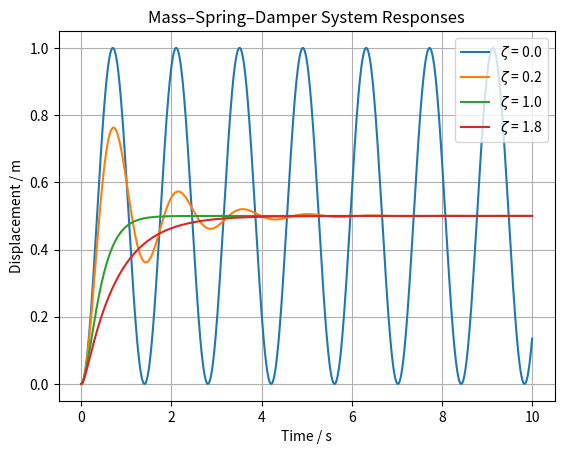

Python code for this plot: (Note: this script raises an exception after producing the figure.)
import os
from typing import Final

import matplotlib.pyplot as plt
import numpy as np
from scipy.integrate import solve_ivp

# --- Define Model ---
m: Final[float] = 1.0  # Mass [kg]

k: Final[float] = 20.0  # Spring stiffness [N/m]


def diff_equations(t: float, y: np.ndarray, F_ext: float, c: float):
    x = y[0]  # Displacement [m]
    v = y[1]  # Velocity [m/s]

    dxdt = v
    dvdt = (F_ext - c * v - k * x) / m
    return [dxdt, dvdt]


# --- Make simulations ---
F_ext = 10.0  # External applied force [N]

# Define damping ratios and corresponding damping coefficients
zeta_values = np.array([0, 0.2, 1, 1.8])
damping_coeffs = zeta_values * 2 * np.sqrt(k * m)

# Simulation time [s]
t = np.linspace(0, 10, 1000)

# Pre-allocate displacement array
displacements = np.zeros((zeta_values.size, t.size))

# Initial conditions: [displacement, velocity]
y0 = [0.0, 0.0]

for i in range(zeta_values.size):
    sol = solve_ivp(
        diff_equations, [t[0], t[-1]], y0, t_eval=t, args=(F_ext, damping_coeffs[i])
    )
    displacements[i] = sol.y[0]


# --- Plot results ---
for i in range(zeta_values.size):
    plt.plot(t, displacements[i], label=f"$\\zeta$ = {zeta_values[i]}")

plt.xlabel("Time / s")
plt.ylabel("Displacement / m")
plt.title("Mass–Spring–Damper System Responses")
plt.grid(True)
plt.legend()

# Save plot to file
script_dir = os.path.dirname(os.path.abspath(__file__))
os.makedirs(os.path.join(script_dir, "results"), exist_ok=True)
save_path = os.path.join(script_dir, "results", "scipy.png")
plt.savefig(save_path)
print(f"Plot saved to {save_path}")
